Run: headless pygame with SDL's dummy video driver; simulated clock (each Clock.tick advances the game by its frame time, no real sleeping); random seed 0; keys injected as events and as key.get_pressed() state; no mouse input.
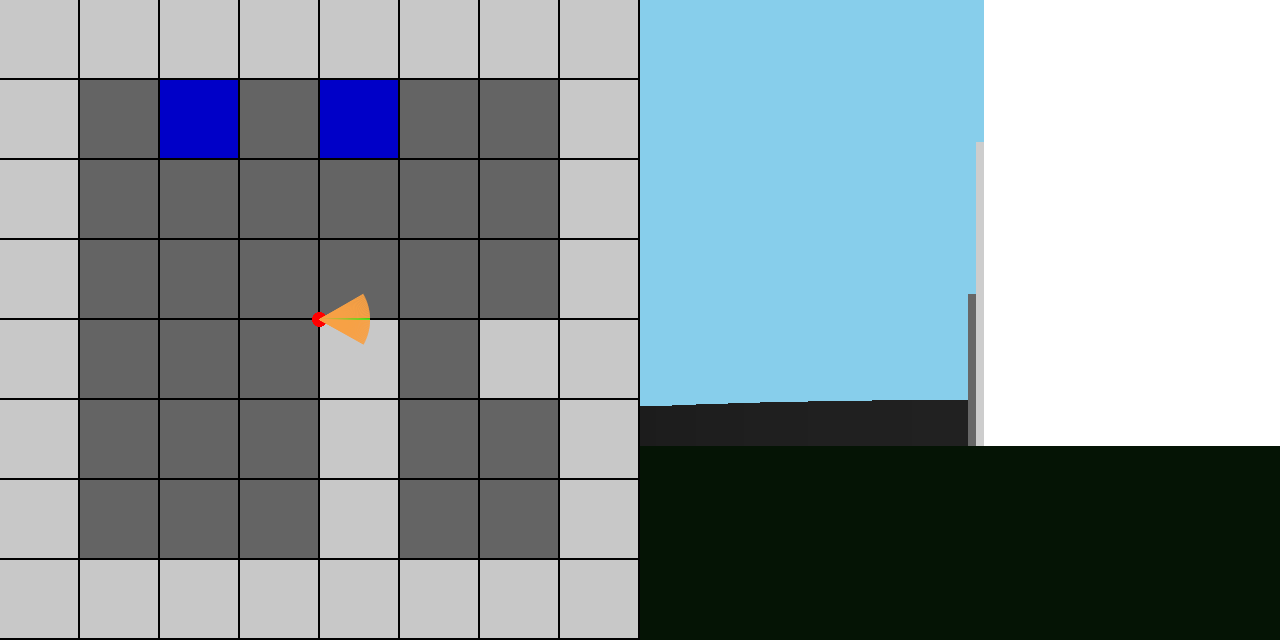
Frame 1 of 4 · flips 1–60 · no input
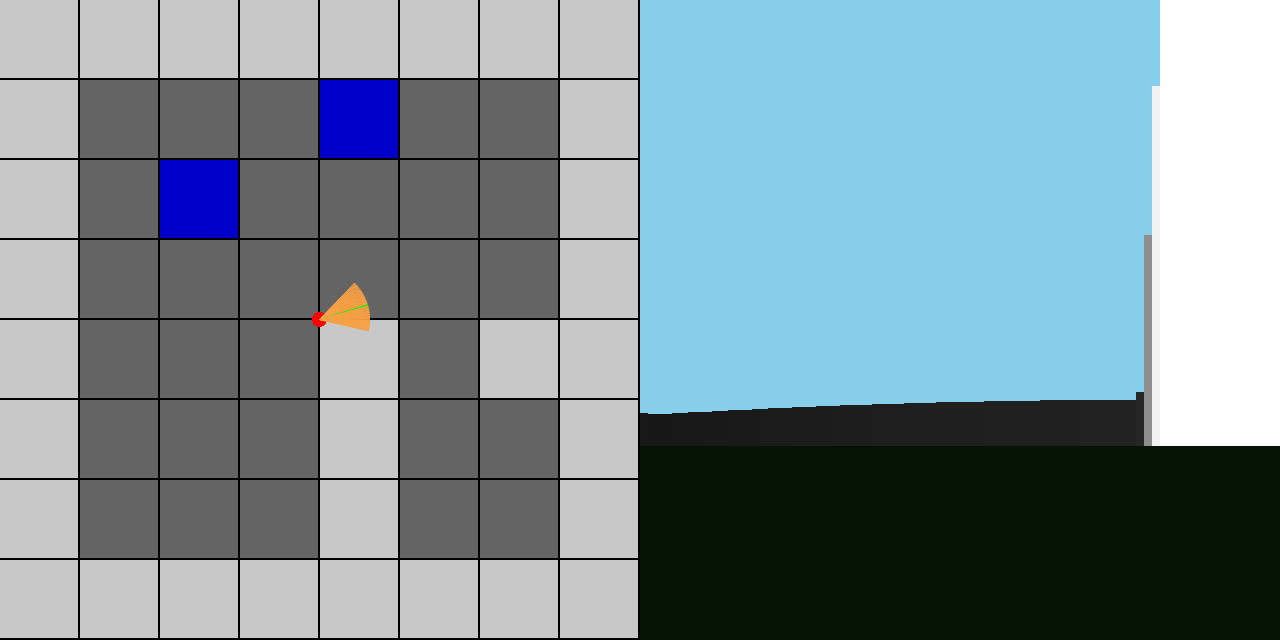
Frame 2 of 4 · flips 61–180 · tapped SPACE, RETURN · held RIGHT (→), D
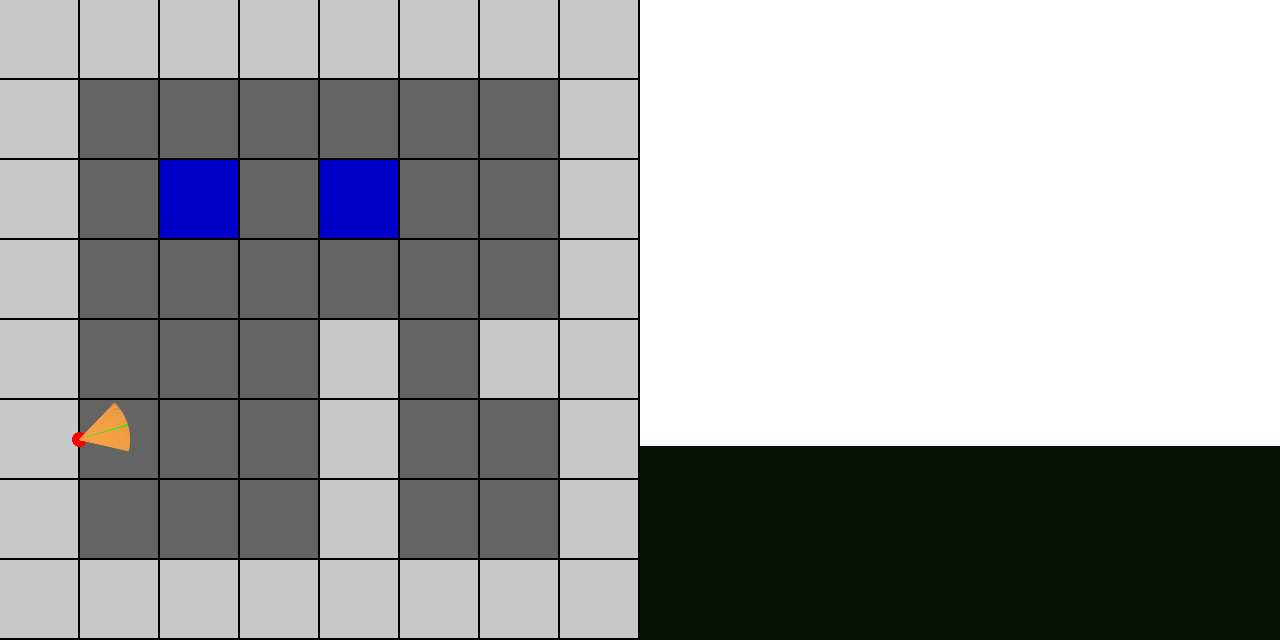
Frame 3 of 4 · flips 181–300 · held DOWN (↓), S
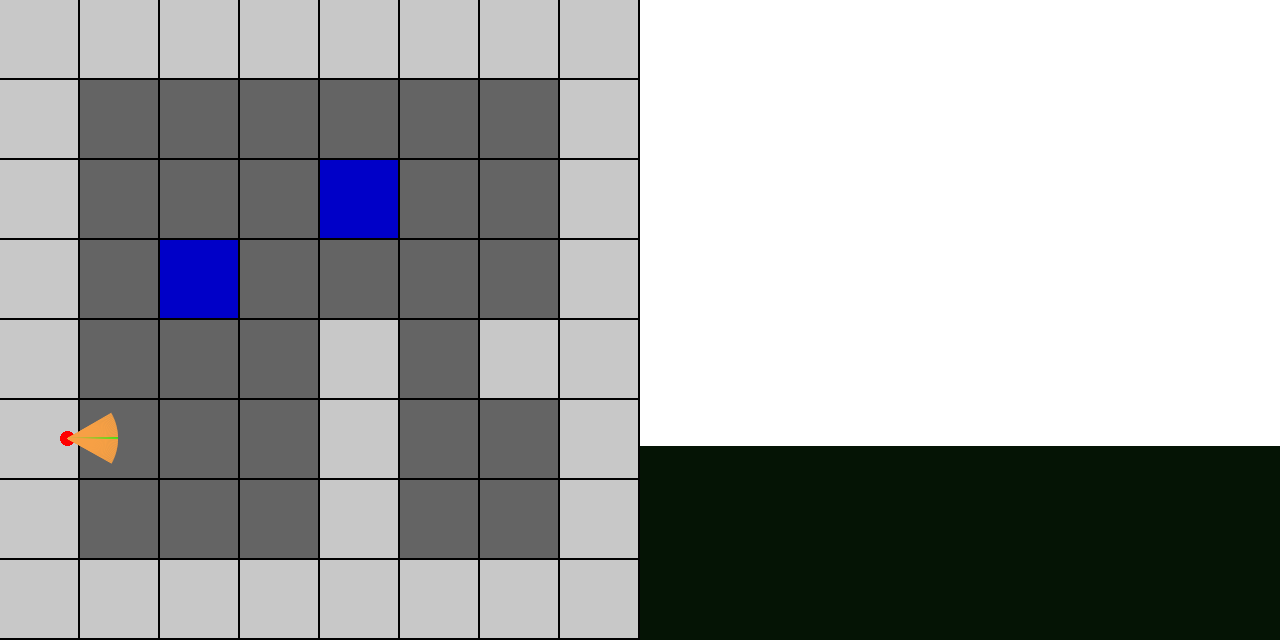
Frame 4 of 4 · flips 301–420 · held LEFT (←), A, UP (↑), W

The pygame program that drew these frames:

import pygame,math,sys

pygame.init()
clock = pygame.time.Clock()

screen_width = 1280
screen_height = screen_width/2
map_size = 8
tile_size = int(screen_width/2/map_size)
max_depth = int(map_size*tile_size)
l = 50

screen = pygame.display.set_mode ((screen_width, screen_height))
pygame.display.set_caption('Raycasting')

player = pygame.Rect((screen_width/4-7.5), (screen_height/2-7.5), 15,15)

speed = 2
player_speedx = 0
player_speed = 0
rot_speed = 0
rot_speed_value = 0.05

player_angle = (0)
fov = math.pi/3
no_rays = 80
h = fov/no_rays
#MAPPPPP
MAP = ('########'
       '# B B  #'
       '#      #'
       '#      #'
       '#   # ##'
       '#   #  #'
       '#   #  #'
       '########')
now = 0

white = (211,81,0)
bg_color = (248,161,69)
black = (0, 0, 0)  
lblack = (15, 15, 15)
mid = (240, 121, 0)
ghost_line = (0,0,0)
red = (255,0,0)
blue = (135,206,235)


def draw_map(MAP):
    for row in range(8):
        for col in range(8):
            square = row *map_size + col

            #drawingstuff
            
            if MAP[square] =="#":
                pygame.draw.rect(screen,(200,200,200), (col*(tile_size),row*tile_size, tile_size-2,tile_size-2) )
            elif MAP[square]=="B":
                pygame.draw.rect(screen,(0,0,200), (col*(tile_size),row*tile_size, tile_size-2,tile_size-2) )
        
            else: 
                pygame.draw.rect(screen,(100,100,100), (col*(tile_size),row*tile_size, tile_size-2,tile_size-2) )





while True:
    eyes=[]
    color =[]
    for event in pygame.event.get():
        if event.type == pygame.QUIT:
            pygame.QUIT()
            sys.exit()

        if event.type == pygame.KEYDOWN:
            if event.key == pygame.K_s:#and player.y <=screen_height:
                player_speed = -speed 
            if event.key == pygame.K_w:#and player.y <=screen_height:
                player_speed = speed
            if event.key == pygame.K_d:#and player.y <=screen_height:
                rot_speed = -rot_speed_value
            if event.key == pygame.K_a:#and player.y <=screen_height:
                rot_speed = +rot_speed_value
        
        if event.type == pygame.KEYUP:
            if event.key == pygame.K_s:#and player.y <=screen_height:
                player_speed = 0 
            if event.key == pygame.K_w:#and player.y <=screen_height:
                player_speed = 0
            if event.key == pygame.K_d:#and player.y <=screen_height:
                rot_speed = 0
            if event.key == pygame.K_a:#and player.y <=screen_height:
                rot_speed = 0
    player.centerx += player_speed*math.cos(player_angle)
    player.centery -= player_speed*math.sin(player_angle)
    player_angle += rot_speed

    screen.fill(black)
    
    update_list = list(MAP)
    B_pos = update_list.index("B")
    
    if B_pos//8<=5 and pygame.time.get_ticks()-now  >= 2000:
        update_list = list(MAP)
        now = pygame.time.get_ticks()
        B_pos = update_list.index("B")
        update_list[B_pos] = " "
        update_list[B_pos+8] = "B"
        MAP = ""
        for i in update_list:
            MAP += i 
        
    
    draw_map(MAP)

    pygame.draw.ellipse(screen, red, player)
    pygame.draw.aaline(screen,(0,255,0),player.center, (player.centerx + l*math.cos(player_angle), player.centery - l*math.sin(player_angle)) )
    
    coneL = player_angle+fov/2
    y_snip = player.centery%tile_size

    for i in range(no_rays):
        current_angle = coneL-h*i
        if i in range(no_rays//2-1,no_rays//2+1 ):
        
            pygame.draw.aaline(screen,(0,255,0),player.center, (player.centerx + l*math.cos(current_angle), player.centery - l*math.sin(coneL-h*i)) )
        else:
            pygame.draw.aaline(screen,bg_color,player.center, (player.centerx + l*math.cos(coneL-h*i), player.centery - l*math.sin(coneL-h*i)) )

        #RAYMEASURING
        
        for depth in range(max_depth):
            ray_y = (player.centery- depth*math.sin(current_angle))
            ray_x = (player.centerx + depth*math.cos(current_angle))
            #pygame.draw.circle(screen,(255,0,0), (ray_x,ray_y), 5)
            row = int(ray_y/tile_size)
            col = int(ray_x/tile_size)
            square = row *map_size + col
            if MAP[square] == "#":
                #pygame.draw.aaline(screen, (255,0,0), player.center, (ray_x, ray_y))
                eyes.append(math.sqrt((player.centery-ray_y)**2 +  (player.centerx-ray_x)**2))
                color.append("1")
                break
            elif MAP[square] == "B":
                #pygame.draw.aaline(screen, (0,0,255), player.center, (ray_x, ray_y))
                eyes.append(math.sqrt((player.centery-ray_y)**2 +  (player.centerx-ray_x)**2))
                color.append("2")
                break
            
        #print(eyes) 
        
        #horzontal Lines CHECK TRIG SUX IN THESE KIND OF SITUATIONS QUADRANT ISSUES WHICH I DONT KNOW HOW TO FIX
        '''x_snip'' = y_snip/ math.tan(current_angle+0.001)
        x_inc = tile_size/(math.tan(current_angle)+0.001)
        y_inc = tile_size
        ray_x = player.centerx + x_snip
        ray_y = player.centery - y_snip'''

        #while ray_y >=0:
            #pygame.draw.aaline(screen,(255,0,0),(player.center),(ray_x, ray_y))
            #ray_x += x_inc
            #ray_y -= y_inc
    #RENDER 3D
    x_rend = screen_width/2    
    #sky
    skybox = pygame.Rect(x_rend, 0, x_rend,445)
    pygame.draw.rect(screen, blue,skybox)

    
    strip = screen_width/2 / no_rays
    for i in range(no_rays):
        if color[i] == "1":
            height = 12000/(eyes[i]+0.01)
            k = 8000/(eyes[i]+0.01)
            if k >=255:
                k=255
            if k <= 10:
                k = 10
            rendstrip = pygame.Rect((x_rend+strip*i), (450-height), strip, height)
            #dosomethng rendstrip.centery
            pygame.draw.rect(screen, (k,k,k), rendstrip)
        elif color[i] == "2":
            height = 12000/(eyes[i]+0.01)
            k = 8000/(eyes[i]+0.01)
            if k >=255:
                k=255
            if k <= 10:
                k = 10
            rendstrip = pygame.Rect((x_rend+strip*i), (450-height), strip, height)
            #dosomethng rendstrip.centery
            pygame.draw.rect(screen, (0,0,k), rendstrip)

    floor = pygame.Rect(x_rend,450-4 , screen_width/2, (screen_height-450)+4)
    pygame.draw.rect(screen, (5,20,5),floor)


         
        

   

    pygame.display.flip()
    
    clock.tick(60)
